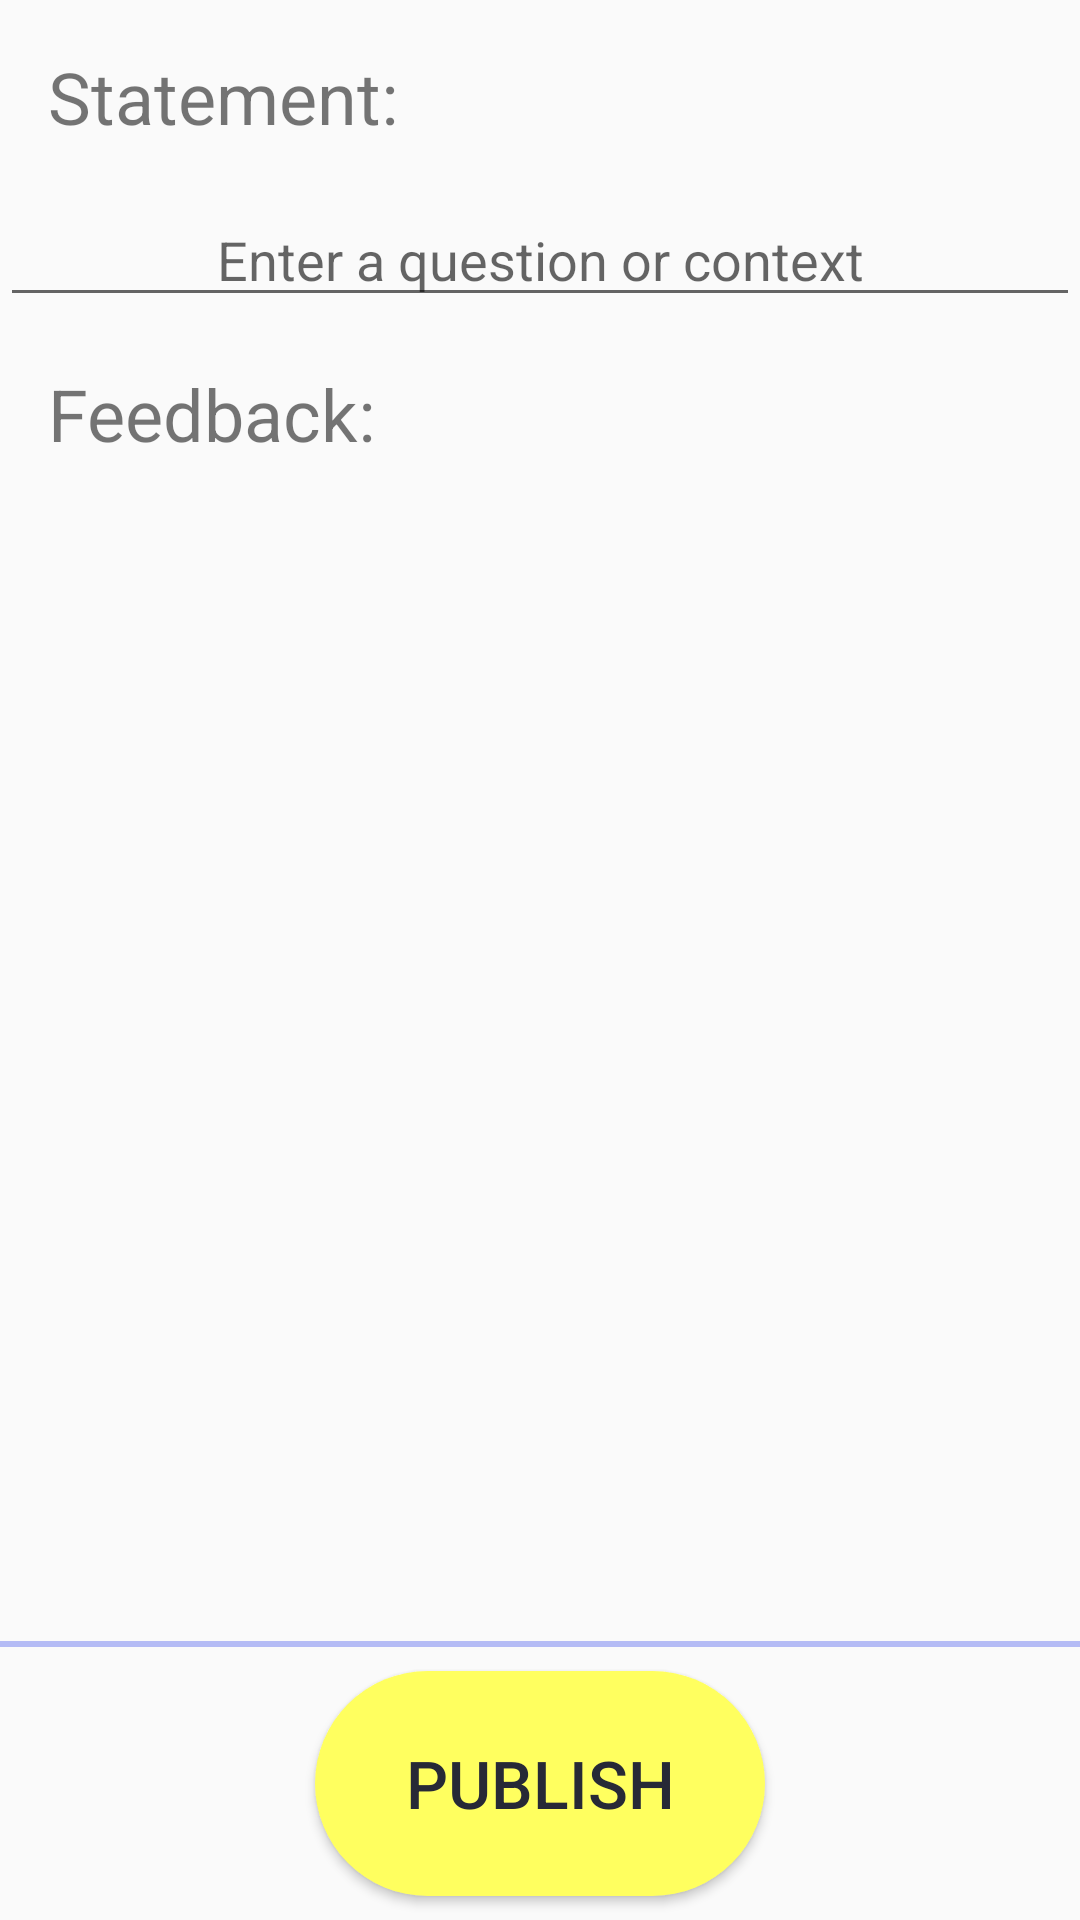

The Android layout XML behind this screen, and the referenced resources:
<!-- AndroidManifest.xml: application theme AppTheme -->
<!-- res/layout/activity_add.xml -->
<?xml version="1.0" encoding="utf-8"?>
<androidx.constraintlayout.widget.ConstraintLayout xmlns:android="http://schemas.android.com/apk/res/android"
    xmlns:app="http://schemas.android.com/apk/res-auto"
    xmlns:tools="http://schemas.android.com/tools"
    android:layout_width="match_parent"
    android:layout_height="match_parent"
    tools:context=".AddActivity">

    <TextView
        android:id="@+id/tv_statement_label"
        android:layout_width="wrap_content"
        android:layout_height="wrap_content"
        android:padding="16dp"
        android:text="@string/statement"
        android:textSize="24sp"
        app:layout_constraintStart_toStartOf="parent"
        app:layout_constraintTop_toTopOf="parent" />

    <EditText
        android:id="@+id/et_title"
        android:layout_width="match_parent"
        android:layout_height="wrap_content"
        android:hint="@string/enter_a_context"
        android:gravity="center"
        app:layout_constraintBottom_toBottomOf="@+id/vp_view_pager"
        app:layout_constraintBottom_toTopOf="@+id/tv_response_label"
        app:layout_constraintTop_toBottomOf="@id/tv_statement_label" />

    <TextView
        android:id="@+id/tv_response_label"
        android:layout_width="wrap_content"
        android:layout_height="wrap_content"
        android:padding="16dp"
        android:text="@string/feedback"
        android:textSize="24sp"
        app:layout_constraintBottom_toTopOf="@id/tl_tab_layout"
        app:layout_constraintStart_toStartOf="parent"
        app:layout_constraintTop_toBottomOf="@id/et_title" />

    <com.google.android.material.tabs.TabLayout
        android:id="@+id/tl_tab_layout"
        android:layout_width="0dp"
        android:layout_height="wrap_content"
        app:tabTextColor="@color/colorPrimaryDark"
        app:layout_constraintEnd_toEndOf="parent"
        app:layout_constraintStart_toStartOf="parent"
        app:layout_constraintTop_toBottomOf="@+id/tv_response_label"
        app:layout_constraintVertical_chainStyle="spread_inside"
        app:tabBackground="@color/colorPrimary"
        app:tabSelectedTextColor="#ffffff"
        app:tabGravity="fill"
        app:tabMaxWidth="0dp"
        app:tabIndicatorColor="@color/colorAccent"
        app:tabIndicatorHeight="4dp"
        app:tabMode="fixed" />

    <androidx.viewpager.widget.ViewPager
        android:id="@+id/vp_view_pager"
        android:layout_width="match_parent"
        android:layout_height="0dp"
        android:layout_marginTop="8dp"
        android:layout_marginBottom="8dp"
        app:layout_constraintBottom_toTopOf="@+id/divider"
        app:layout_constraintEnd_toEndOf="parent"
        app:layout_constraintStart_toStartOf="parent"
        app:layout_constraintTop_toBottomOf="@+id/tl_tab_layout" />

    <View
        android:id="@+id/divider"
        android:layout_width="match_parent"
        android:layout_height="2dp"
        android:background="@color/colorPrimary"
        app:layout_constraintTop_toBottomOf="@+id/vp_view_pager"
        app:layout_constraintBottom_toTopOf="@+id/btn_publish"/>

    <Button
        android:id="@+id/btn_publish"
        android:layout_width="150dp"
        android:layout_height="75dp"
        android:background="@drawable/button"
        android:textSize="22sp"
        android:textColor="@color/colorPrimaryDark"
        android:layout_marginTop="8dp"
        android:layout_marginStart="8dp"
        android:layout_marginLeft="8dp"
        android:layout_marginEnd="8dp"
        android:layout_marginRight="8dp"
        android:layout_marginBottom="8dp"
        android:text="@string/publish"
        app:layout_constraintTop_toBottomOf="@+id/divider"
        app:layout_constraintBottom_toBottomOf="parent"
        app:layout_constraintEnd_toEndOf="parent"
        app:layout_constraintStart_toStartOf="parent" />

</androidx.constraintlayout.widget.ConstraintLayout>
<!-- resources referenced by this layout -->
<resources>
  <color name="colorAccent">#FFFF5F</color>
  <color name="colorPrimary">#B4BBF5</color>
  <color name="colorPrimaryDark">#272936</color>
  <!-- drawable button (drawable) -->
  <?xml version="1.0" encoding="utf-8"?>
  <shape xmlns:android="http://schemas.android.com/apk/res/android" android:shape="rectangle">
  
      <solid android:color="@color/colorAccent"/>
      <corners android:radius="75dp"/>
  
  </shape>
  <string name="enter_a_context">Enter a question or context</string>
  <string name="feedback">Feedback:</string>
  <string name="publish">Publish</string>
  <string name="statement">Statement:</string>
  <style name="AppTheme" parent="Theme.AppCompat.Light.DarkActionBar">
          
          <item name="colorPrimary">@color/colorPrimary</item>
          <item name="colorPrimaryDark">@color/colorPrimaryDark</item>
          <item name="colorAccent">@color/colorAccent</item>
      </style>
</resources>
